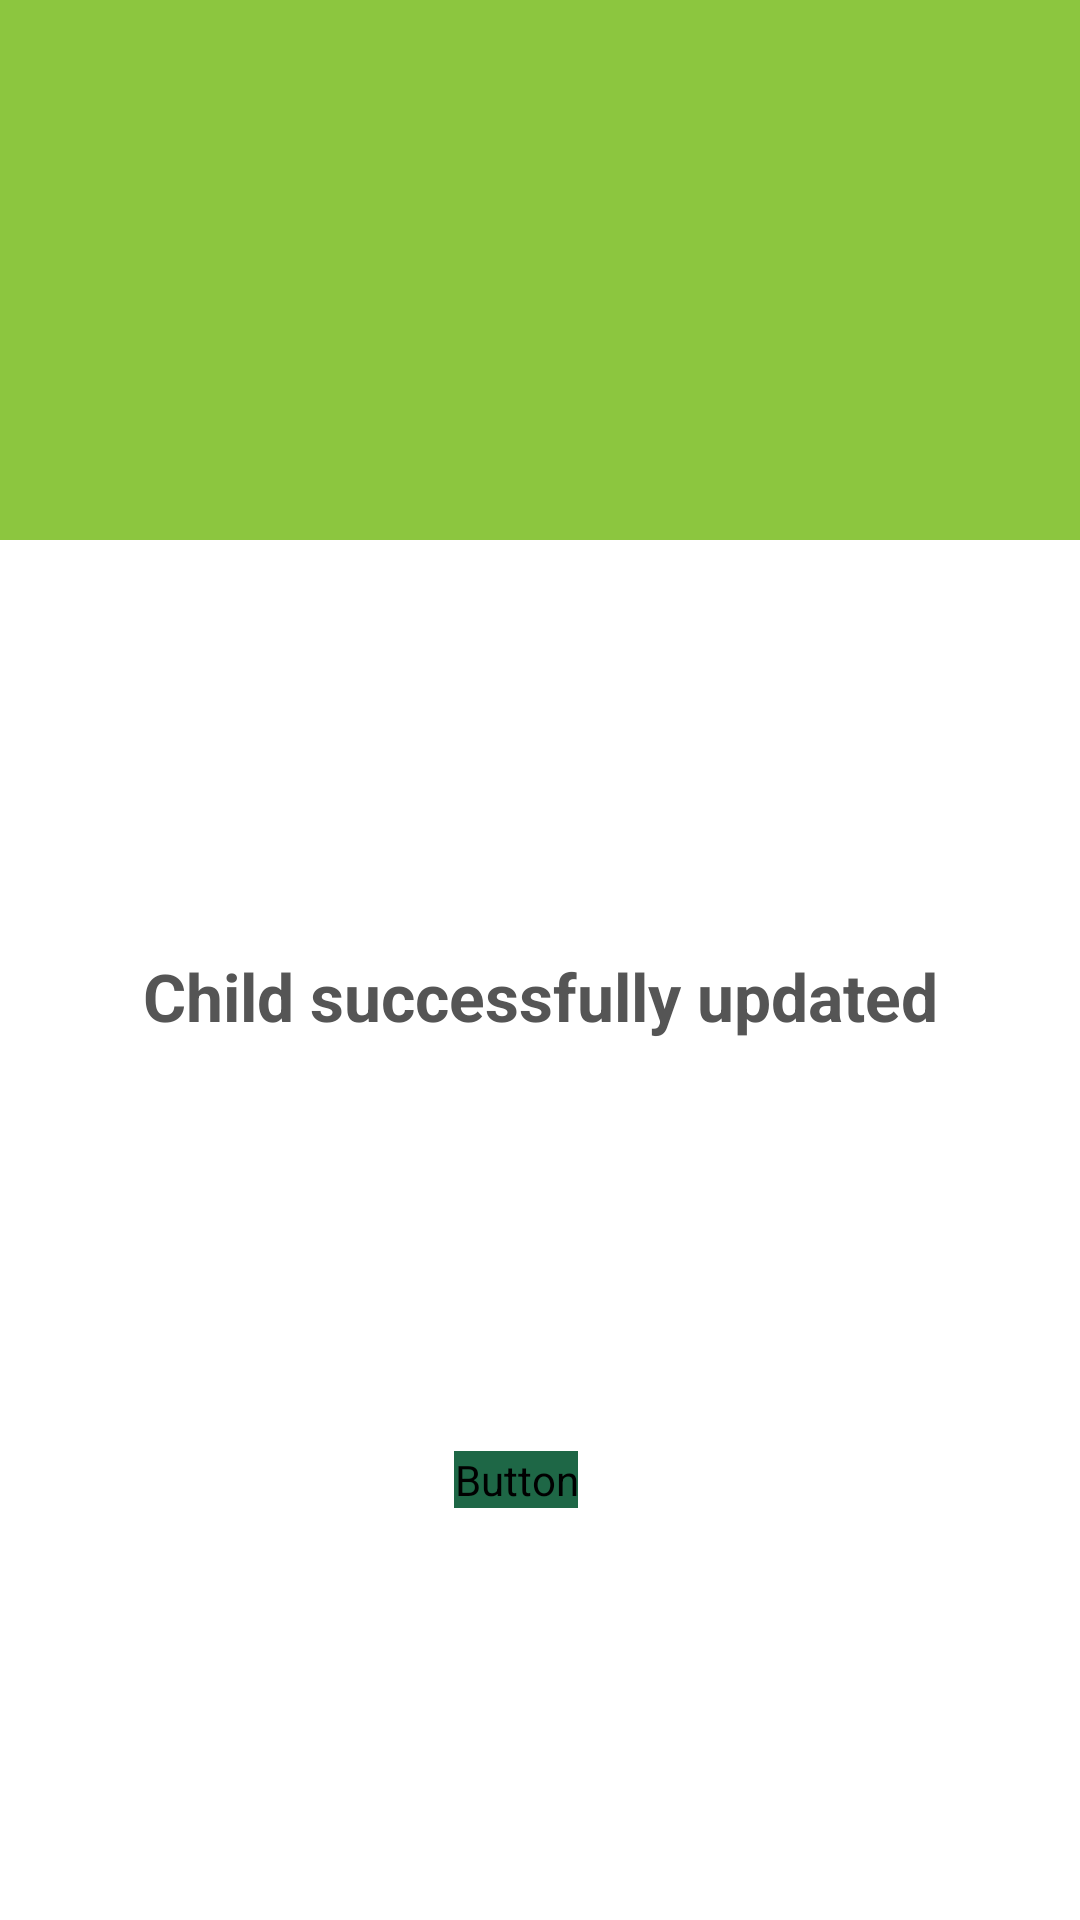

Produce the Android XML layout that renders to this screen, including the resource entries it uses.
<!-- AndroidManifest.xml: application theme AppTheme -->
<!-- res/layout/dialog_update_participant_successful.xml -->
<?xml version="1.0" encoding="utf-8"?>
<layout xmlns:android="http://schemas.android.com/apk/res/android"
    xmlns:app="http://schemas.android.com/apk/res-auto">

    <androidx.constraintlayout.widget.ConstraintLayout
        android:layout_width="match_parent"
        android:layout_height="wrap_content">

        <ImageView
            android:id="@+id/img_header"
            android:layout_width="match_parent"
            android:layout_height="180dp"
            android:background="@color/colorSecondary"
            android:gravity="center"
            android:paddingTop="30dp"
            android:paddingBottom="30dp"
            android:scaleType="fitCenter"
            android:src="@drawable/ic_checkmark_success"
            app:layout_constraintEnd_toEndOf="parent"
            app:layout_constraintStart_toStartOf="parent"
            app:layout_constraintTop_toTopOf="parent" />

        <TextView
            android:id="@+id/title"
            android:layout_width="wrap_content"
            android:layout_height="wrap_content"
            android:layout_marginStart="16dp"
            android:layout_marginTop="16dp"
            android:layout_marginBottom="16dp"
            android:layout_marginEnd="16dp"
            android:gravity="center_horizontal"
            android:text="@string/participant_update_label_success"
            android:textAppearance="@style/PopupTitle"
            app:layout_constraintEnd_toEndOf="parent"
            app:layout_constraintStart_toStartOf="parent"
            app:layout_constraintTop_toBottomOf="@+id/img_header"
            app:layout_constraintBottom_toTopOf="@+id/btn_ok"/>

        <Button
            android:id="@+id/btn_ok"
            android:layout_width="wrap_content"
            android:layout_height="wrap_content"
            android:layout_marginStart="16dp"
            android:layout_marginEnd="32dp"
            android:layout_marginBottom="16dp"
            android:backgroundTint="@color/colorPrimary"
            android:textAppearance="@style/ButtonTextStyling"
            android:text="@string/general_label_ok"
            app:layout_constraintTop_toBottomOf="@+id/title"
            app:layout_constraintStart_toStartOf="parent"
            app:layout_constraintEnd_toEndOf="parent"
            app:layout_constraintBottom_toBottomOf="parent"/>


    </androidx.constraintlayout.widget.ConstraintLayout>

</layout>
<!-- resources referenced by this layout -->
<resources>
  <color name="colorPrimary">#1E6746</color>
  <color name="colorSecondary">#8CC63F</color>
  <string name="general_label_ok">OK</string>
  <string name="participant_update_label_success">Child successfully updated</string>
  <style name="ButtonTextStyling">
          <item name="android:textSize">15sp</item>
          <item name="android:fontFamily">@android/roboto</item>
          <item name="android:textAllCaps">true</item>
      </style>
  <style name="PopupTitle">
          <item name="android:textSize">22sp</item>
          <item name="android:textColor">@color/colorTextOnLight</item>
          <item name="android:textStyle">bold</item>
      </style>
  <style name="AppTheme" parent="Theme.MaterialComponents.Light.DarkActionBar">
          <item name="colorPrimary">@color/colorPrimary</item>
          <item name="colorPrimaryDark">@color/colorPrimaryDark</item>
          <item name="colorAccent">@color/colorAccent</item>
          <item name="colorSecondary">@color/colorSecondary</item>
      </style>
  <color name="colorTextOnLight">#555555</color>
  <color name="colorPrimaryDark">#13422d</color>
  <color name="colorAccent">#1E6746</color>
</resources>
